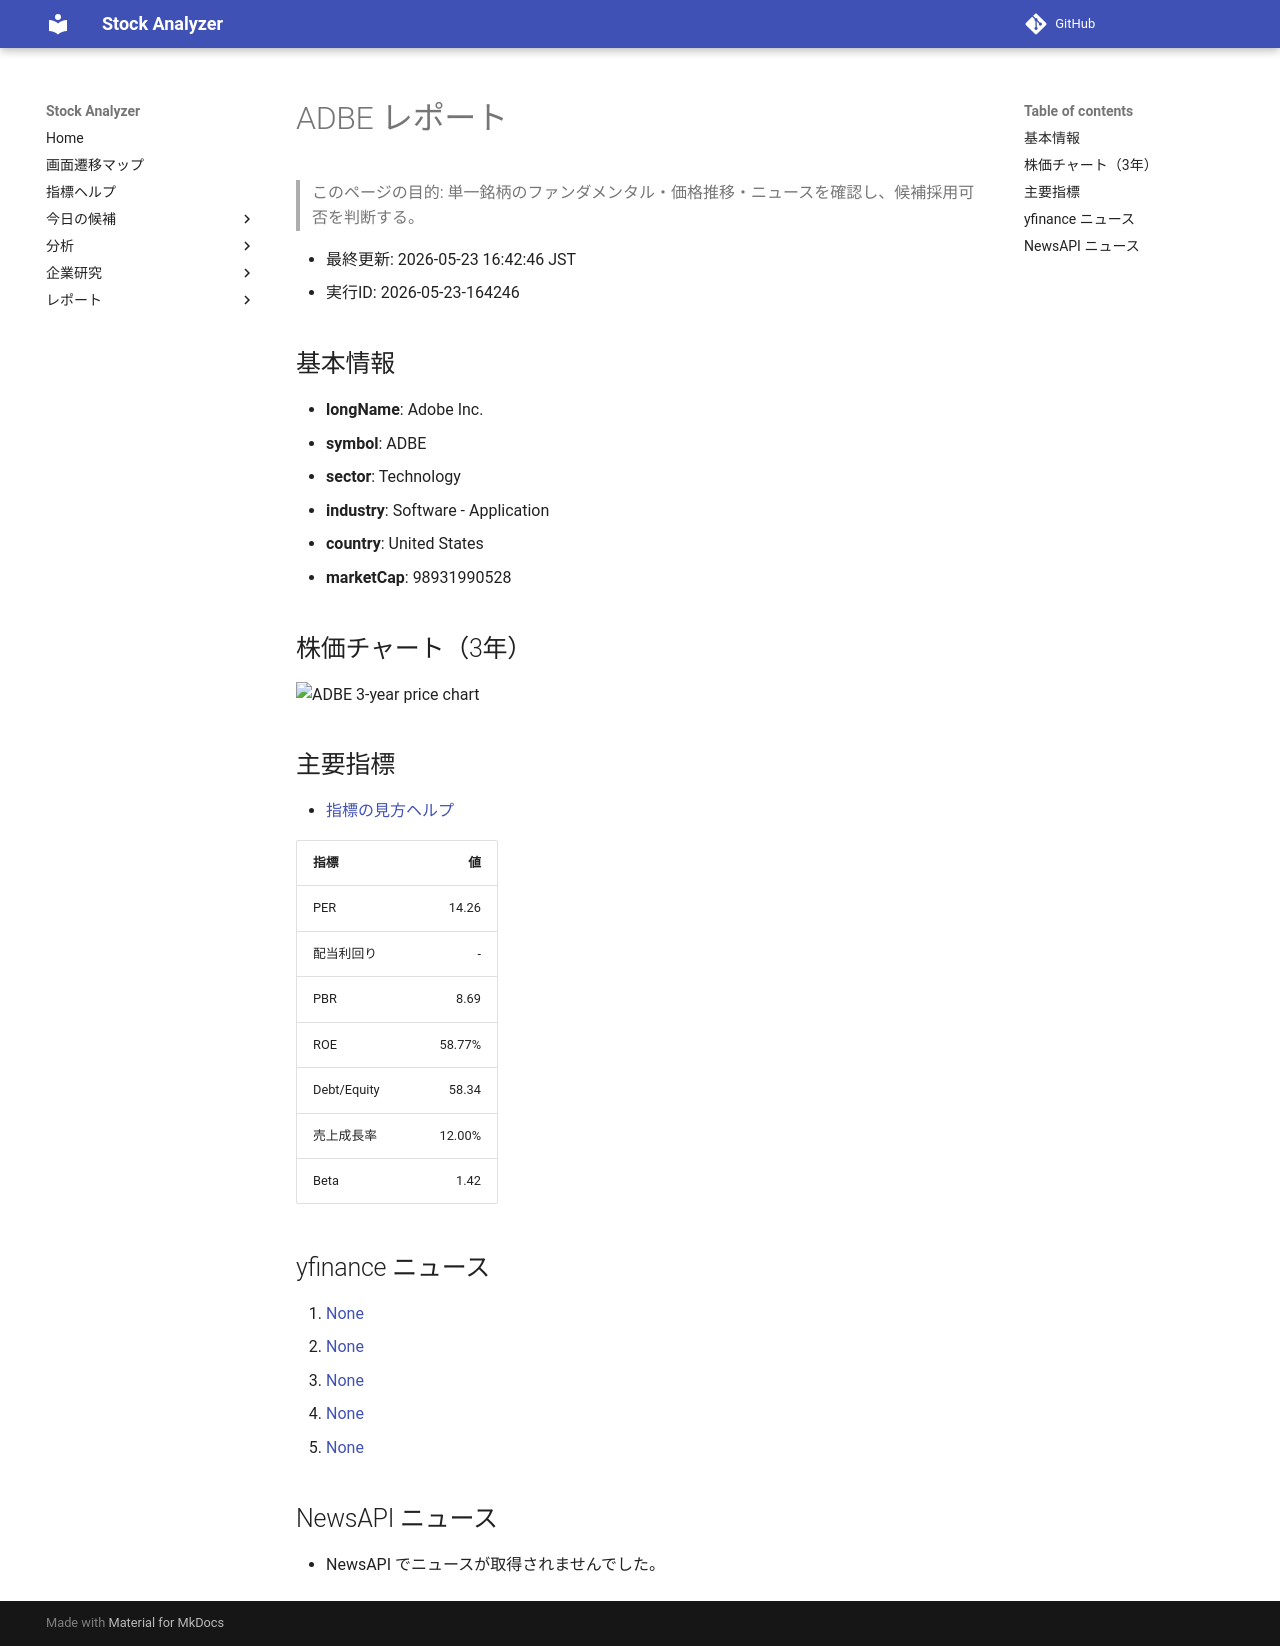

repository: Yumi-note/Making-APP · page: stocks/2026-05-23/164246/ADBE/index.html · generator: mkdocs

# ADBE レポート

> このページの目的: 単一銘柄のファンダメンタル・価格推移・ニュースを確認し、候補採用可否を判断する。

- 最終更新: 2026-05-23 16:42:46 JST
- 実行ID: 2026-05-23-164246

## 基本情報

- **longName**: Adobe Inc.
- **symbol**: ADBE
- **sector**: Technology
- **industry**: Software - Application
- **country**: United States
- **marketCap**: 98931990528

## 株価チャート（3年）

![ADBE 3-year price chart](ADBE_3y.png)

## 主要指標

- [指標の見方ヘルプ](../../../../indicators.md)

| 指標 | 値 |
|---|---:|
| PER | 14.26 |
| 配当利回り | - |
| PBR | 8.69 |
| ROE | 58.77% |
| Debt/Equity | 58.34 |
| 売上成長率 | 12.00% |
| Beta | 1.42 |

## yfinance ニュース

1. [None](None)
2. [None](None)
3. [None](None)
4. [None](None)
5. [None](None)

## NewsAPI ニュース

- NewsAPI でニュースが取得されませんでした。
